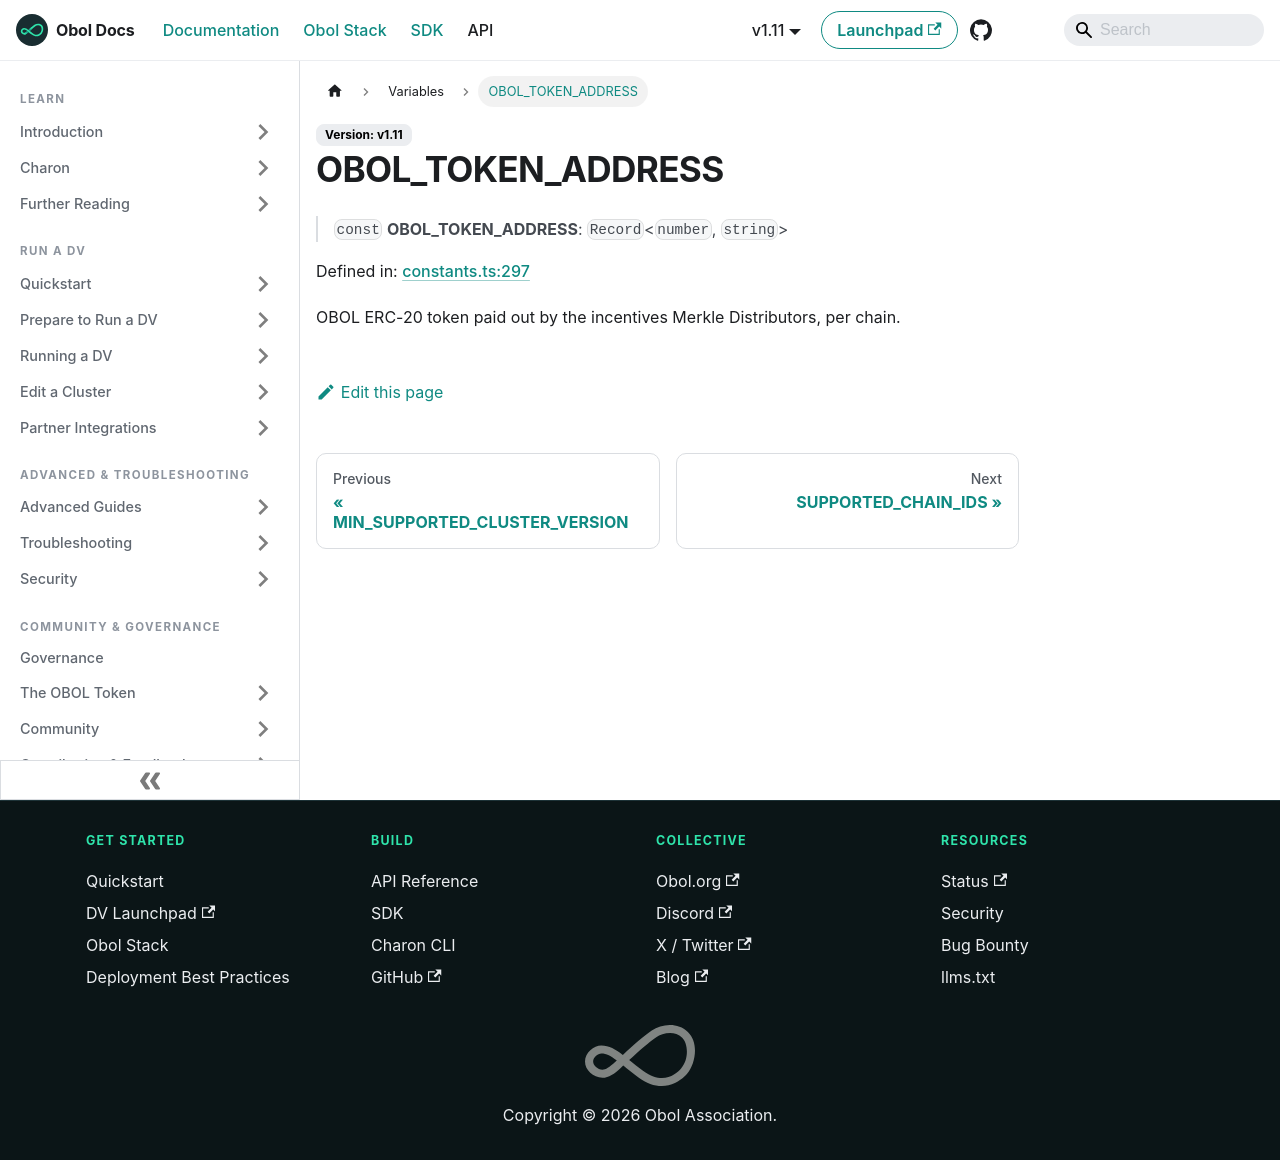

repository: ObolNetwork/obol-docs · page: sdk/variables/obol_token_address.html · generator: docusaurus

---
sidebar_label: "OBOL_TOKEN_ADDRESS"
slug: /sdk/variables/obol_token_address
---

# OBOL\_TOKEN\_ADDRESS

> `const` **OBOL\_TOKEN\_ADDRESS**: `Record`\<`number`, `string`\>

Defined in: [constants.ts:297](https://github.com/ObolNetwork/obol-sdk/blob/cf0106cb36847b1c3a84065e90778e6a094e3577/src/constants.ts#L297)

OBOL ERC-20 token paid out by the incentives Merkle Distributors, per chain.
